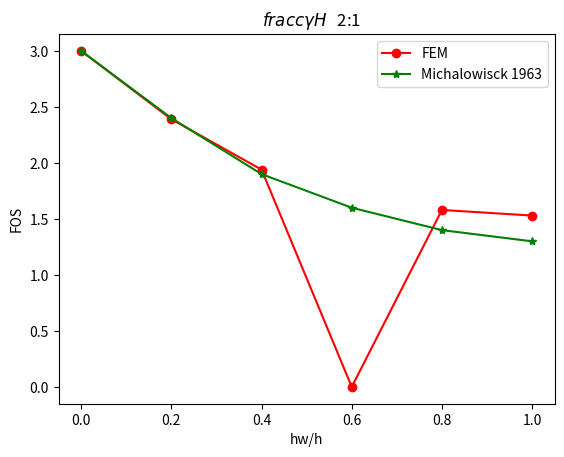

The matplotlib source for this figure:
import matplotlib.pyplot as plt
import numpy as np
import os.path
datafem=[1.53,1.58,0.0,1.94,2.39,3.00]
datamoreg=[1.30, 1.40, 1.60, 1.90, 2.40, 3.00]
ord=[1., 0.8, 0.6, 0.4, 0.2, 0.]


 
# Plotting both the curves simultaneously
plt.plot(ord,datafem, marker = 'o',color='r', label='FEM')
plt.plot(ord,datamoreg,  marker = '*',color='g', label='Michalowisck 1963')
  
# Naming the x-axis, y-axis and the whole graph
plt.ylabel('FOS')
plt.xlabel('hw/h')
plt.title(" $ \ frac{c}{\gamma H} $   2:1")
  
# Adding legend, which helps us recognize the curve according to it's color
plt.legend()
  
# To load the display window
plt.show()
  

